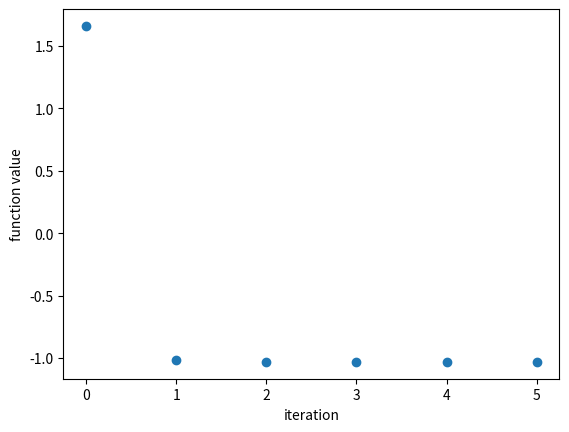

The matplotlib source for this figure:
import sys
from random import uniform
import math
import matplotlib.pyplot as plt

def equation(x1, x2):
    #return x1 ** 2 + 2 * x2 - 7
    return (4 - 2.1 * (x1 ** 2) + (x1 ** 4) / 3) * (x1 ** 2) + x1 * x2 + (4 * (x2 ** 2) - 4) * (x2 ** 2)

def distance(xa, xb):
    result = math.sqrt((xa[0] - xb[0]) ** 2 + (xa[1] - xb[1]) ** 2) 
    return result
def golden(upper, lower, model, l, d, anotherX):
    alpha = 0.618
    listOfx1 = []
    listOfx2 = []
    listOfupper = [upper]
    listOflower = [lower]
    while upper - lower > l:
        x1 = alpha * lower + (1 - alpha) * upper
        x2 = alpha * upper + (1 - alpha) * lower
        listOfx1.append(x1)
        listOfx2.append(x2)
        if model == 'min':
            if d == 0:
                if equation(x1, anotherX) <= equation(x2, anotherX):
                    upper = x2
                else:
                    lower = x1
            elif d == 1:
                if equation(anotherX, x1) <= equation(anotherX, x2):
                    upper = x2
                else:
                    lower = x1
        else:
            if d == 0:
                if equation(x1, anotherX) <= equation(x2, anotherX):
                    upper = x2
                else:
                    lower = x1
            elif d == 1:
                if equation(anotherX, x1) <= equation(anotherX, x2):
                    lower = x1
                else:
                    upper = x2
        listOfupper.append(upper)
        listOflower.append(lower)
    return listOfupper, listOflower
if __name__ == "__main__":
    x1_upper = 2
    x1_lower = -2
    x2_upper = 2
    x2_lower = -2
    l = 0.00001
    epsilon = 0.000001
    init_x1 = uniform(x1_lower, x1_upper)
    init_x2 = uniform(x2_lower, x2_upper)
    x = [[init_x1, init_x2]]
    # first time 
    listOfupperX1, listOflowerX1 = golden(x1_upper, x1_lower, 'min', l, 0, init_x2)
    x1 = listOflowerX1[-1]
    listOfupperX2, listOflowerX2 = golden(x2_upper, x2_lower, 'min', l, 1, x1)
    x2 = listOflowerX2[-1]
    x.append([x1, x2])
    while distance(x[-2], x[-1]) > epsilon:
        listOfupperX1, listOflowerX1 = golden(x1_upper, x1_lower, 'min', l, 0, x2)
        x1 = listOflowerX1[-1]
        listOfupperX2, listOflowerX2 = golden(x2_upper, x2_lower, 'min', l, 1, x1)
        x2 = listOflowerX2[-1]
        x.append([x1, x2])
    y = []
    for point in x:
        y.append(equation(point[0], point[1]))
    v = list(range(len(y)))
    print("x1 = {}, x2 = {}, f(x1, x2) = {}".format(x[-1][0], x[-1][1], equation(x[-1][0], x[-1][1])) )
    plt.scatter(v, y)
    plt.ylabel('function value')
    plt.xlabel('iteration')
    plt.show()
